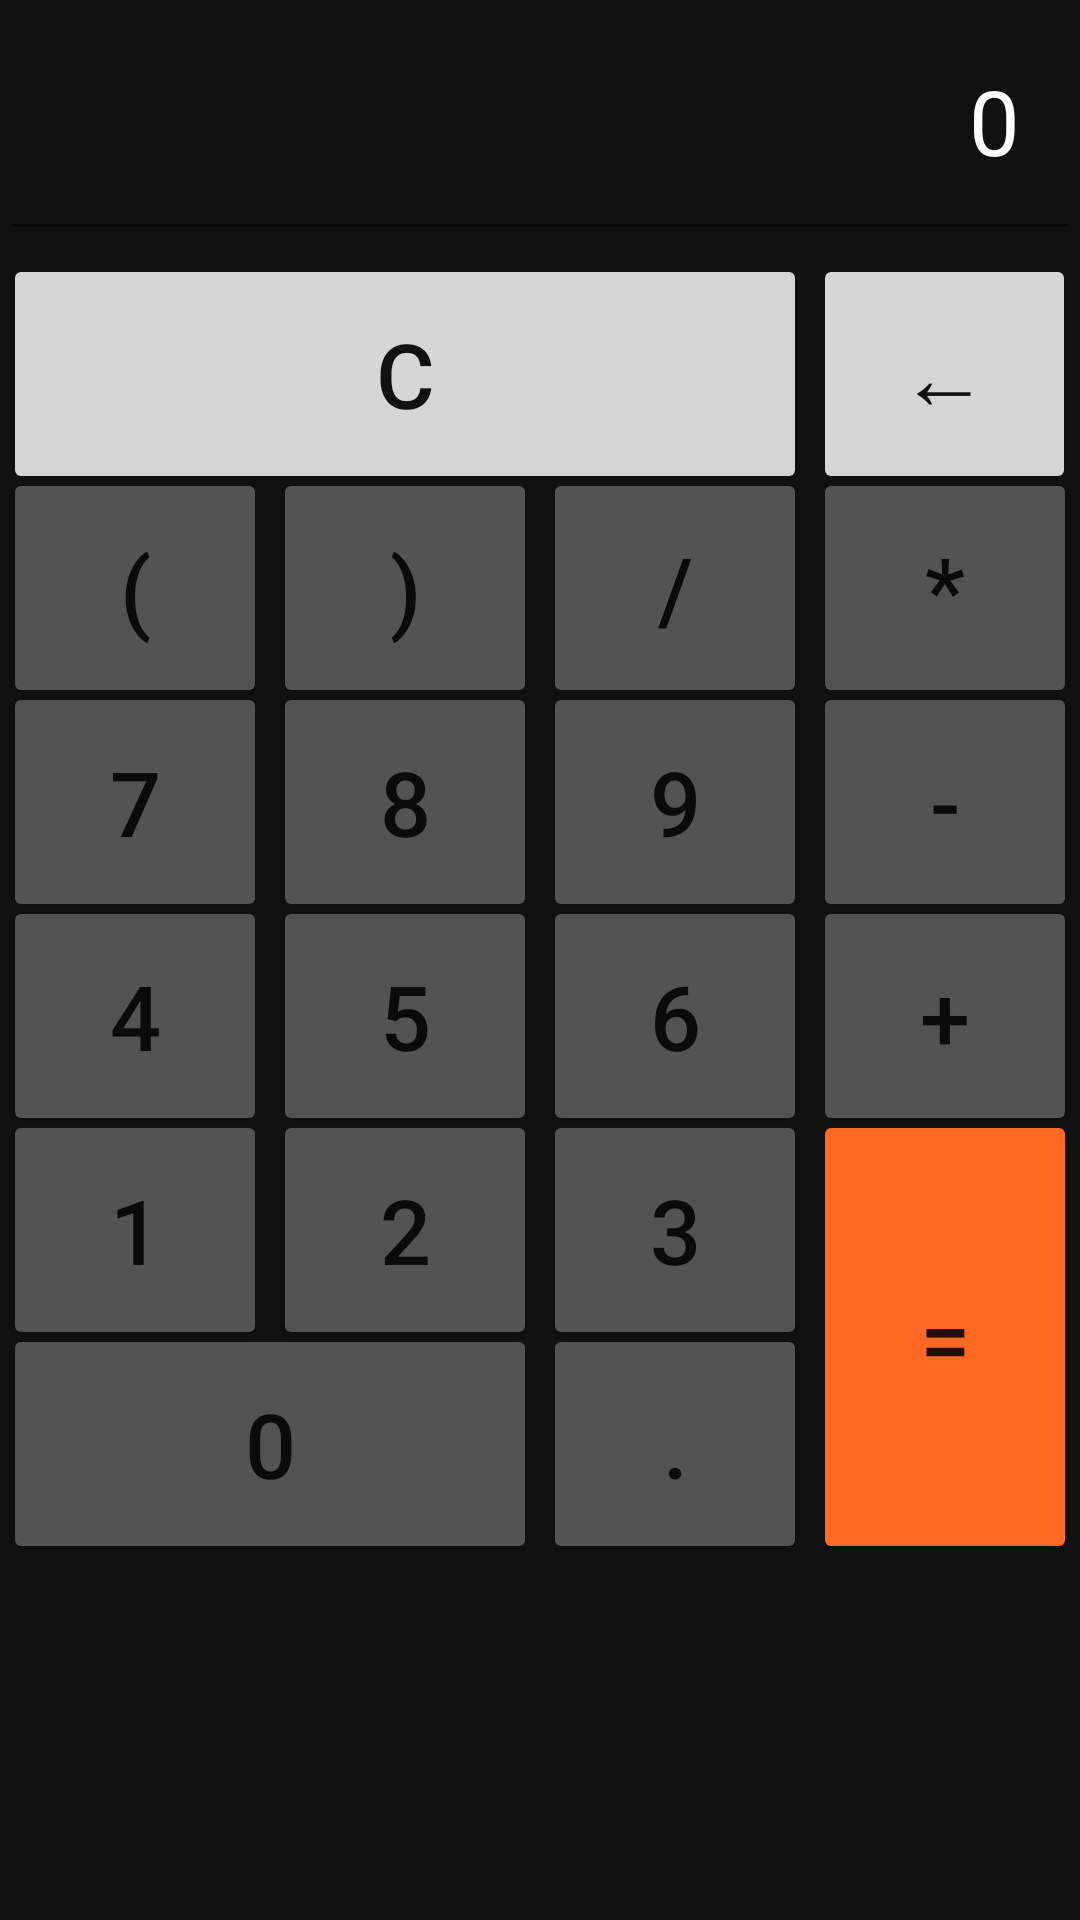

Layout XML and referenced resources for this Android screen:
<!-- AndroidManifest.xml: application theme Theme.Dentaku -->
<!-- res/layout/ipad_style.xml -->
<?xml version="1.0" encoding="utf-8"?>
<androidx.constraintlayout.widget.ConstraintLayout xmlns:android="http://schemas.android.com/apk/res/android"
    xmlns:app="http://schemas.android.com/apk/res-auto"
    android:layout_width="match_parent"
    android:layout_height="match_parent"
    android:background="#111"
    >

    <LinearLayout
        android:layout_width="match_parent"
        android:layout_height="match_parent"
        android:orientation="vertical"
        >
        <LinearLayout
            android:layout_width="match_parent"
            android:layout_height="wrap_content"
            android:orientation="horizontal"
            >

            <EditText
                android:id="@+id/result"
                style="@style/edit_text_normal"
                android:layout_width="match_parent"
                android:layout_height="wrap_content"
                android:layout_weight="1"
                android:gravity="right"
                android:hint="@string/hint"
                android:padding="20dp"
                android:text="0"
                android:textColor="#fff" />
        </LinearLayout>

        <LinearLayout
            android:layout_width="match_parent"
            android:layout_height="wrap_content"
            android:orientation="horizontal"
            >

            <Button
                android:id="@+id/button_ac"
                style="@style/button_light"
                android:layout_margin="1dp"
                android:layout_weight="3.05"
                android:onClick="onButtonClicked"
                android:text="@string/button_clear" />






















            <Button
                android:id="@+id/button_back"
                style="@style/button_light"
                android:layout_margin="1dp"
                android:layout_weight="1"
                android:onClick="onButtonClicked"
                android:text="@string/back" />
        </LinearLayout>

        <LinearLayout
            android:layout_width="match_parent"
            android:layout_height="wrap_content"
            android:orientation="horizontal"
            android:layout_marginTop="-11dp"
            >

            <Button
                android:id="@+id/button_arch_start"
                style="@style/button_normal"
                android:layout_margin="1dp"
                android:layout_weight="1"
                android:onClick="onButtonClicked"
                android:text="@string/arch_start" />

            <Button
                android:id="@+id/button_arch_end"
                style="@style/button_normal"
                android:layout_margin="1dp"
                android:layout_weight="1"
                android:onClick="onButtonClicked"
                android:text="@string/arch_end" />

            <Button
                android:id="@+id/button_divide"
                style="@style/button_normal"
                android:layout_margin="1dp"
                android:layout_weight="1"
                android:onClick="onButtonClicked"
                android:text="@string/divide" />

            <Button
                android:id="@+id/button_times"
                style="@style/button_normal"
                android:layout_margin="1dp"
                android:layout_weight="1"
                android:onClick="onButtonClicked"
                android:text="@string/times" />

        </LinearLayout>
        <LinearLayout
            android:layout_width="match_parent"
            android:layout_height="wrap_content"
            android:orientation="horizontal"
            android:layout_marginTop="-11dp"
            >

            <Button
                android:id="@+id/button_7"
                style="@style/button_normal"
                android:layout_margin="1dp"
                android:layout_weight="1"
                android:onClick="onButtonClicked"
                android:text="@string/button_7" />

            <Button
                android:id="@+id/button_8"
                style="@style/button_normal"
                android:layout_margin="1dp"
                android:layout_weight="1"
                android:onClick="onButtonClicked"
                android:text="@string/button_8" />

            <Button
                android:id="@+id/button_9"
                style="@style/button_normal"
                android:layout_margin="1dp"
                android:layout_weight="1"
                android:onClick="onButtonClicked"
                android:text="@string/button_9" />

            <Button
                android:id="@+id/button_minus"
                style="@style/button_normal"
                android:layout_margin="1dp"
                android:layout_weight="1"
                android:onClick="onButtonClicked"
                android:text="@string/minus" />

        </LinearLayout>
        <LinearLayout
            android:layout_width="match_parent"
            android:layout_height="wrap_content"
            android:orientation="horizontal"
            android:layout_marginTop="-11dp"
            >

            <Button
                android:id="@+id/button_4"
                style="@style/button_normal"
                android:layout_margin="1dp"
                android:layout_weight="1"
                android:onClick="onButtonClicked"
                android:text="@string/button_4" />

            <Button
                android:id="@+id/button_5"
                style="@style/button_normal"
                android:layout_margin="1dp"
                android:layout_weight="1"
                android:onClick="onButtonClicked"
                android:text="@string/button_5" />

            <Button
                android:id="@+id/button_6"
                style="@style/button_normal"
                android:layout_margin="1dp"
                android:layout_weight="1"
                android:onClick="onButtonClicked"
                android:text="@string/button_6" />
            <Button
                android:id="@+id/button_plus"
                style="@style/button_normal"
                android:layout_margin="1dp"
                android:layout_weight="1"
                android:onClick="onButtonClicked"
                android:text="@string/plus"
                />
        </LinearLayout>

        <LinearLayout
            android:layout_width="match_parent"
            android:layout_height="wrap_content"
            android:orientation="horizontal"
            android:layout_marginTop="-11dp"
            android:gravity="right">

            <LinearLayout
                android:layout_width="wrap_content"
                android:layout_height="wrap_content"
                android:orientation="vertical"
                android:layout_weight="3">

                <LinearLayout
                    android:layout_width="match_parent"
                    android:layout_height="wrap_content"
                    android:orientation="horizontal"
                    android:layout_weight="3"
                    >

                    <Button
                        android:id="@+id/button_1"
                        style="@style/button_normal"
                        android:layout_margin="1dp"
                        android:layout_weight="1"
                        android:onClick="onButtonClicked"
                        android:text="@string/button_1" />

                    <Button
                        android:id="@+id/button_2"
                        style="@style/button_normal"
                        android:layout_margin="1dp"
                        android:layout_weight="1"
                        android:onClick="onButtonClicked"
                        android:text="@string/button_2" />

                    <Button
                        android:id="@+id/button_3"
                        style="@style/button_normal"
                        android:layout_margin="1dp"
                        android:layout_weight="1"
                        android:onClick="onButtonClicked"
                        android:text="@string/button_3" />
                </LinearLayout>

                <LinearLayout
                    android:layout_width="match_parent"
                    android:layout_height="wrap_content"
                    android:orientation="horizontal"
                    android:layout_marginTop="-11dp">

                    <Button
                        android:id="@+id/button_0"
                        style="@style/button_normal"
                        android:layout_margin="1dp"
                        android:layout_weight="2.03"
                        android:onClick="onButtonClicked"
                        android:text="@string/button_0" />

                    <Button
                        android:id="@+id/button_dot"
                        style="@style/button_normal"
                        android:layout_margin="1dp"
                        android:layout_weight="1"
                        android:onClick="onButtonClicked"
                        android:text="@string/button_dot" />

                </LinearLayout>
            </LinearLayout>

            <LinearLayout
                android:layout_width="wrap_content"
                android:layout_height="match_parent"
                android:orientation="horizontal"
                android:layout_weight="1"
                >

                <Button
                    android:id="@+id/button_equal"
                    style="@style/button_accent"
                    android:layout_height="match_parent"
                    android:layout_margin="1dp"
                    android:layout_weight="1"
                    android:onClick="onButtonClicked"
                    android:text="@string/equal" />
            </LinearLayout>
        </LinearLayout>

        <TextView
            android:id="@+id/debug_area"
            android:layout_width="wrap_content"
            android:layout_height="wrap_content"
            android:padding="5dp"
            android:textColor="#fff"
            android:text=""
            />

    </LinearLayout>

</androidx.constraintlayout.widget.ConstraintLayout>
<!-- resources referenced by this layout -->
<resources>
  <string name="arch_end">)</string>
  <string name="arch_start">(</string>
  <string name="back">←</string>
  <string name="button_0">0</string>
  <string name="button_1">1</string>
  <string name="button_2">2</string>
  <string name="button_3">3</string>
  <string name="button_4">4</string>
  <string name="button_5">5</string>
  <string name="button_6">6</string>
  <string name="button_7">7</string>
  <string name="button_8">8</string>
  <string name="button_9">9</string>
  <string name="button_clear">C</string>
  <string name="button_dot">.</string>
  <string name="divide">/</string>
  <string name="equal">=</string>
  <string name="hint">値を入力してください</string>
  <string name="minus">-</string>
  <string name="par">%</string>
  <string name="plus">+</string>
  <string name="plusminus">+/-</string>
  <string name="times">*</string>
  <style name="button_accent">
          <item name="backgroundTint">@color/orange</item>
          <item name="android:layout_height">80dp</item>
          <item name="android:layout_width">0dp</item>
          <item name="cornerRadius">0dp</item>
          <item name="android:textSize">30dp</item>
      </style>
  <style name="button_light">
          <item name="backgroundTint">@color/light_gray</item>
          <item name="android:layout_width">0dp</item>
          <item name="android:layout_height">80dp</item>
          <item name="android:radius">0dp</item>
          <item name="android:textColor">#111</item>
          <item name="cornerRadius">0dp</item>
          <item name="android:textSize">30dp</item>
      </style>
  <style name="button_normal">
          <item name="backgroundTint">@color/dark_gray</item>
          <item name="android:layout_width">0dp</item>
          <item name="android:layout_height">80dp</item>
          <item name="cornerRadius">0dp</item>
          <item name="android:textSize">30dp</item>
      </style>
  <style name="edit_text_normal">
          <item name="android:textSize">30dp</item>
      </style>
  <style name="Theme.Dentaku" parent="Theme.MaterialComponents.DayNight.DarkActionBar">
          
          <item name="colorPrimary">@color/purple_500</item>
          <item name="colorPrimaryVariant">@color/purple_700</item>
          <item name="colorOnPrimary">@color/white</item>
          
          <item name="colorSecondary">@color/teal_200</item>
          <item name="colorSecondaryVariant">@color/teal_700</item>
          <item name="colorOnSecondary">@color/black</item>
          
          <item name="android:statusBarColor" tools:targetApi="l">?attr/colorPrimaryVariant</item>
          
      </style>
  <color name="orange">#ff6924</color>
  <color name="light_gray">#D5D5D5</color>
  <color name="dark_gray">#535353</color>
  <color name="purple_500">#FF6200EE</color>
  <color name="purple_700">#FF3700B3</color>
  <color name="white">#FFFFFFFF</color>
  <color name="teal_200">#FF03DAC5</color>
  <color name="teal_700">#FF018786</color>
  <color name="black">#FF000000</color>
</resources>
